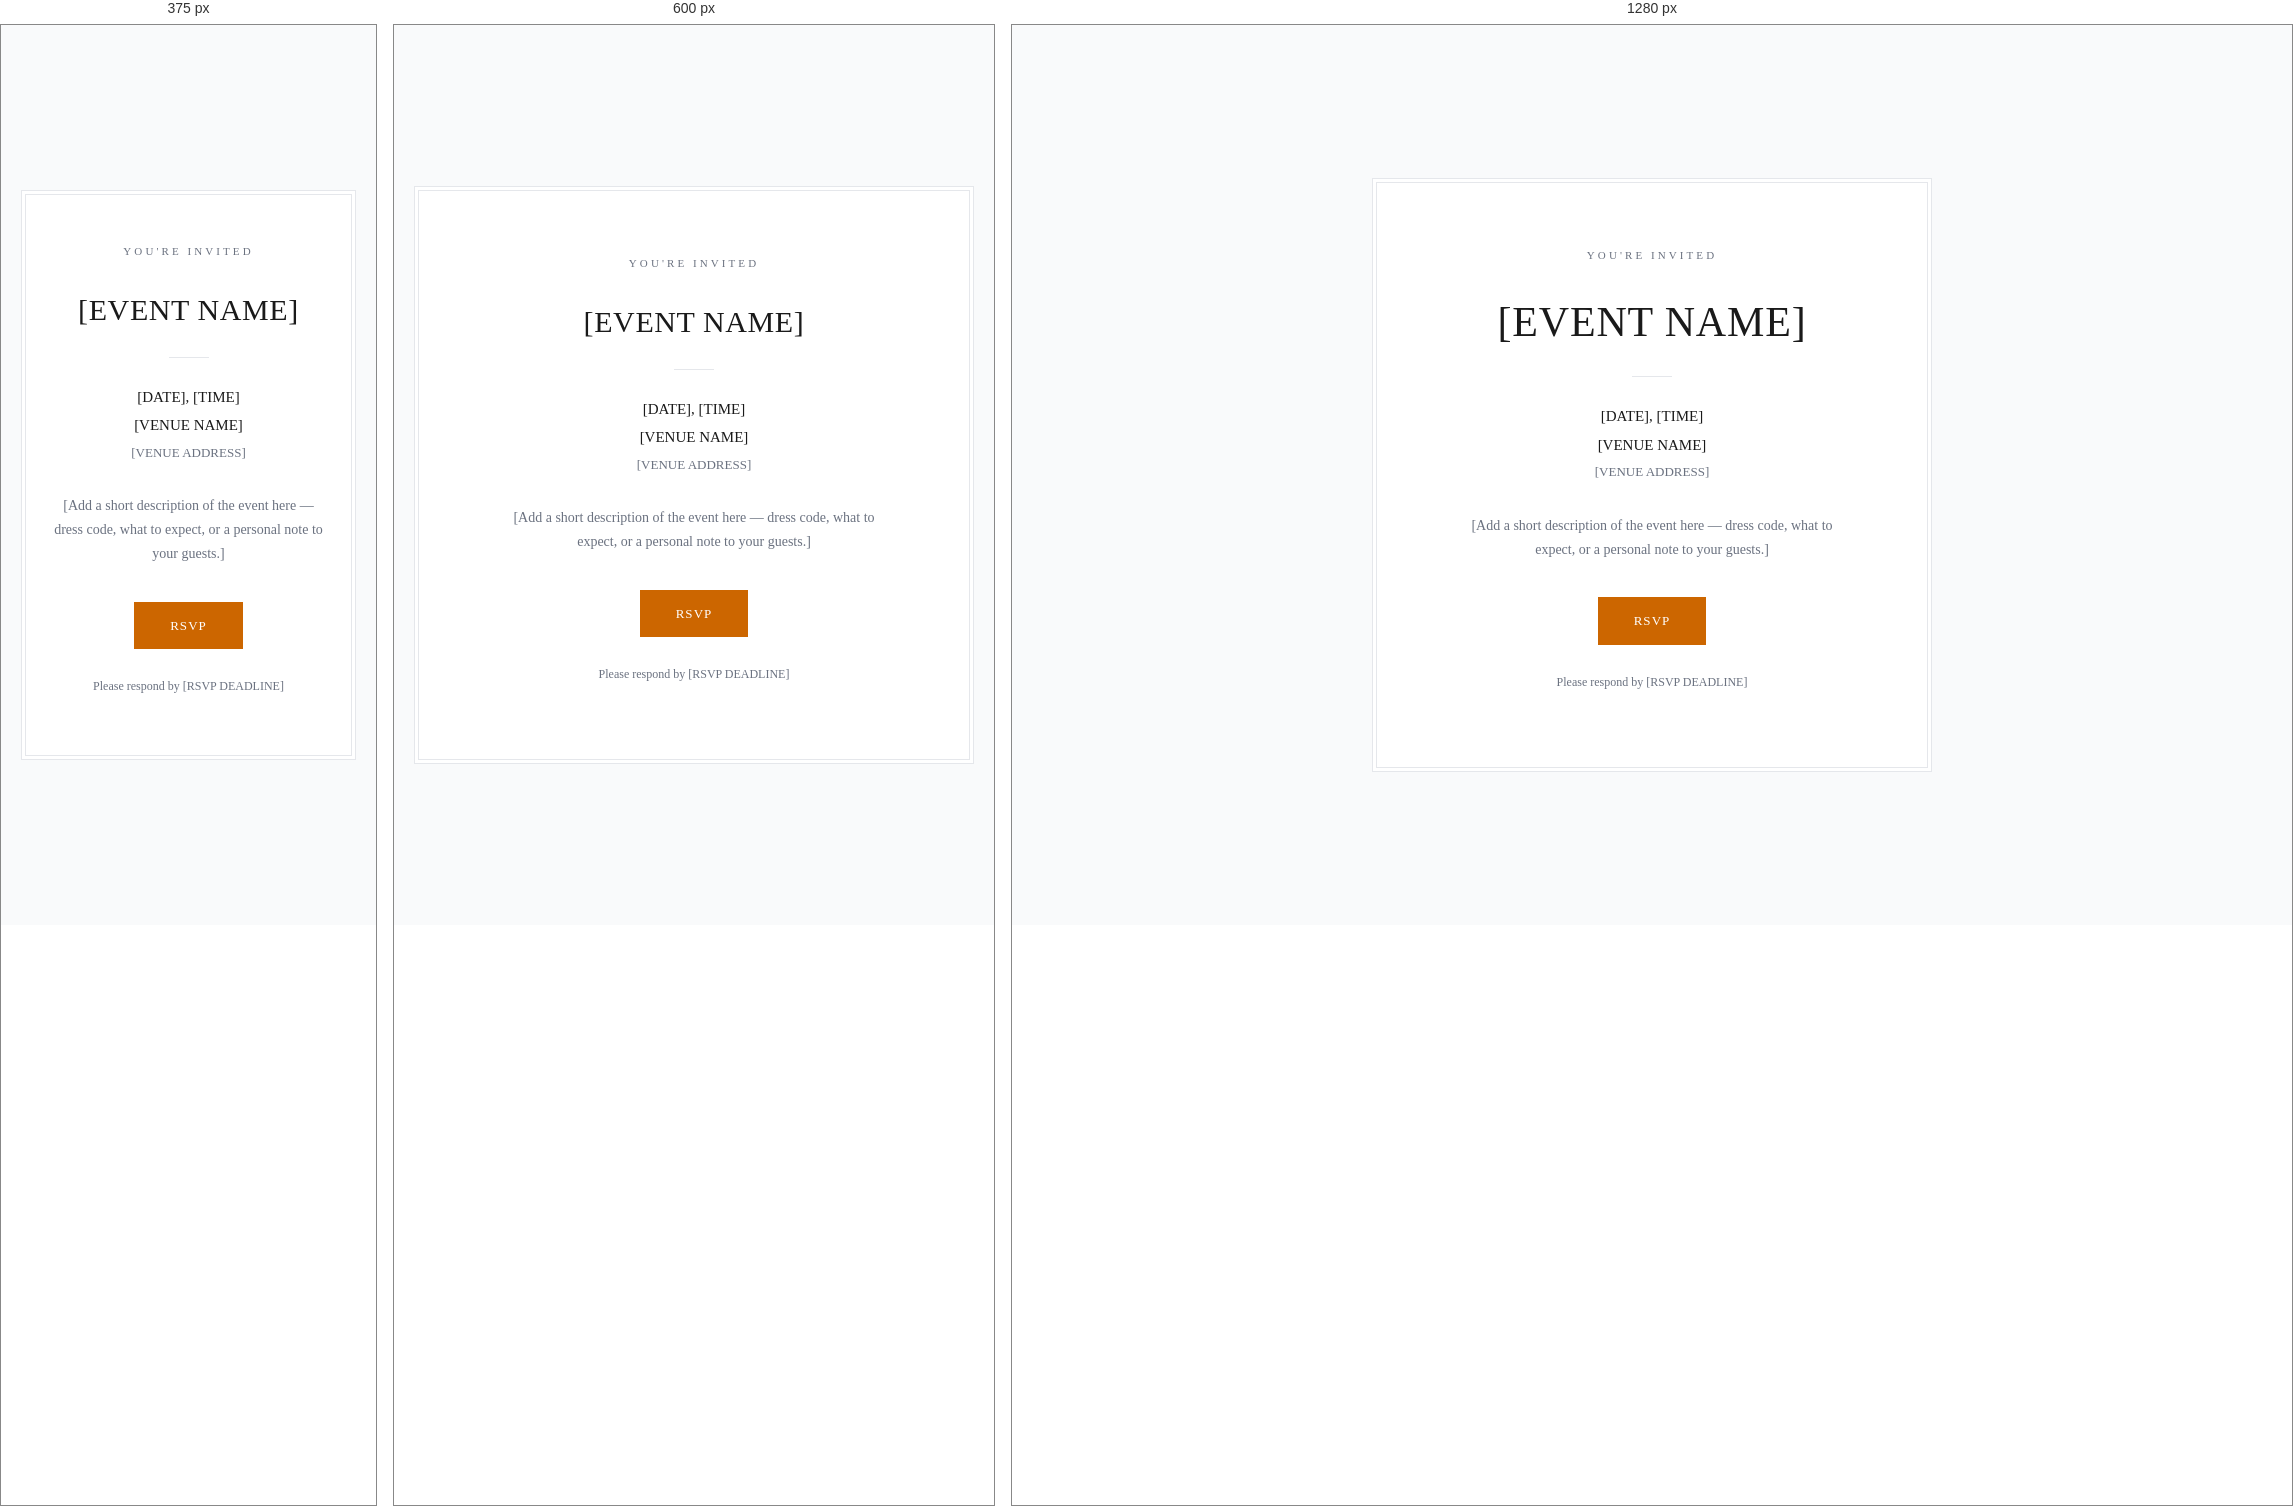
Rendered at 375 px, 600 px and 1280 px, left to right.

<!-- file: invitation_template.html -->
<!DOCTYPE html>
<html lang="en">
<head>
  <meta charset="UTF-8" />
  <meta name="viewport" content="width=device-width, initial-scale=1.0" />
  <title>You're Invited</title>
  <link rel="preconnect" href="https://fonts.googleapis.com" />
  <link rel="preconnect" href="https://fonts.gstatic.com" crossorigin />
  <link href="https://fonts.googleapis.com/css2?family=Inter:wght@300;400;500;600&display=swap" rel="stylesheet" />
  <link rel="stylesheet" href="css/styles.css" />

  <style>
    /* =====================================================
       Invitation page — extends the shared design system.
       Everything below is scoped to this page only.
       ===================================================== */

    body {
      background: var(--color-bg-subtle);
    }

    .invitation-wrap {
      min-height: 100vh;
      display: flex;
      align-items: center;
      justify-content: center;
      padding: 48px 20px;
    }

    .invitation-card {
      position: relative;
      width: 100%;
      max-width: 560px;
      background: var(--color-bg);
      padding: 4px;
    }

    /* Thin double-rule frame, echoing a letterpress invitation edge —
       the one deliberate flourish on an otherwise quiet page. */
    .invitation-card::before {
      content: '';
      position: absolute;
      inset: 0;
      border: 1px solid var(--color-border);
      pointer-events: none;
    }

    .invitation-inner {
      position: relative;
      border: 1px solid var(--color-border);
      padding: 64px 48px;
      text-align: center;
    }

    .invitation-eyebrow {
      font-size: 11px;
      font-weight: 500;
      letter-spacing: 0.28em;
      text-transform: uppercase;
      color: var(--color-text-secondary);
      margin: 0 0 32px;
    }

    .invitation-name {
      font-size: clamp(30px, 5vw, 42px);
      font-weight: 300;
      letter-spacing: 0.02em;
      line-height: 1.25;
      color: var(--color-text);
      margin: 0 0 28px;
    }

    .invitation-rule {
      width: 40px;
      height: 1px;
      background: var(--color-border);
      margin: 0 auto 28px;
    }

    .invitation-meta {
      display: flex;
      flex-direction: column;
      gap: 6px;
      margin-bottom: 32px;
    }

    .invitation-meta-line {
      font-size: 15px;
      font-weight: 400;
      color: var(--color-text);
    }

    .invitation-meta-line.secondary {
      font-size: 13px;
      color: var(--color-text-secondary);
    }

    .invitation-description {
      font-size: 14px;
      line-height: 1.7;
      color: var(--color-text-secondary);
      max-width: 400px;
      margin: 0 auto 36px;
    }

    .invitation-rsvp-btn {
      display: inline-block;
      font-family: inherit;
      font-size: 13px;
      font-weight: 500;
      letter-spacing: 0.08em;
      text-transform: uppercase;
      color: #fff;
      background: #CC6600;
      padding: 14px 36px;
      text-decoration: none;
      transition: background 0.15s ease;
    }

    .invitation-rsvp-btn:hover {
      background: #000;
    }

    .invitation-footnote {
      margin-top: 28px;
      font-size: 12px;
      color: var(--color-text-secondary);
    }

    @media (max-width: 480px) {
      .invitation-inner {
        padding: 48px 24px;
      }
    }

    @media print {
      body { background: #fff; }
      .invitation-wrap { padding: 0; }
      .invitation-rsvp-btn { border: 1px solid var(--color-text); }
    }
  </style>
</head>
<body>

  <div class="invitation-wrap">
    <div class="invitation-card">
      <div class="invitation-inner">

        <p class="invitation-eyebrow">You're Invited</p>

        <h1 class="invitation-name">[EVENT NAME]</h1>

        <div class="invitation-rule"></div>

        <div class="invitation-meta">
          <div class="invitation-meta-line">[DATE], [TIME]</div>
          <div class="invitation-meta-line">[VENUE NAME]</div>
          <div class="invitation-meta-line secondary">[VENUE ADDRESS]</div>
        </div>

        <p class="invitation-description">
          [Add a short description of the event here — dress code, what to expect, or a personal note to your guests.]
        </p>

        <a href="index.html" class="invitation-rsvp-btn">RSVP</a>

        <p class="invitation-footnote">Please respond by [RSVP DEADLINE]</p>

      </div>
    </div>
  </div>

</body>
</html>


/* @media block from css/styles.css */
@media (max-width: 720px) {
  .stats-grid { grid-template-columns: repeat(2, 1fr); }
  .form-row { grid-template-columns: 1fr; }
  .event-card-header { flex-direction: column; }
  .table-toolbar { flex-direction: column; align-items: stretch; }
  .search-form { flex-direction: column; }
  h1 { font-size: 22px; }
}